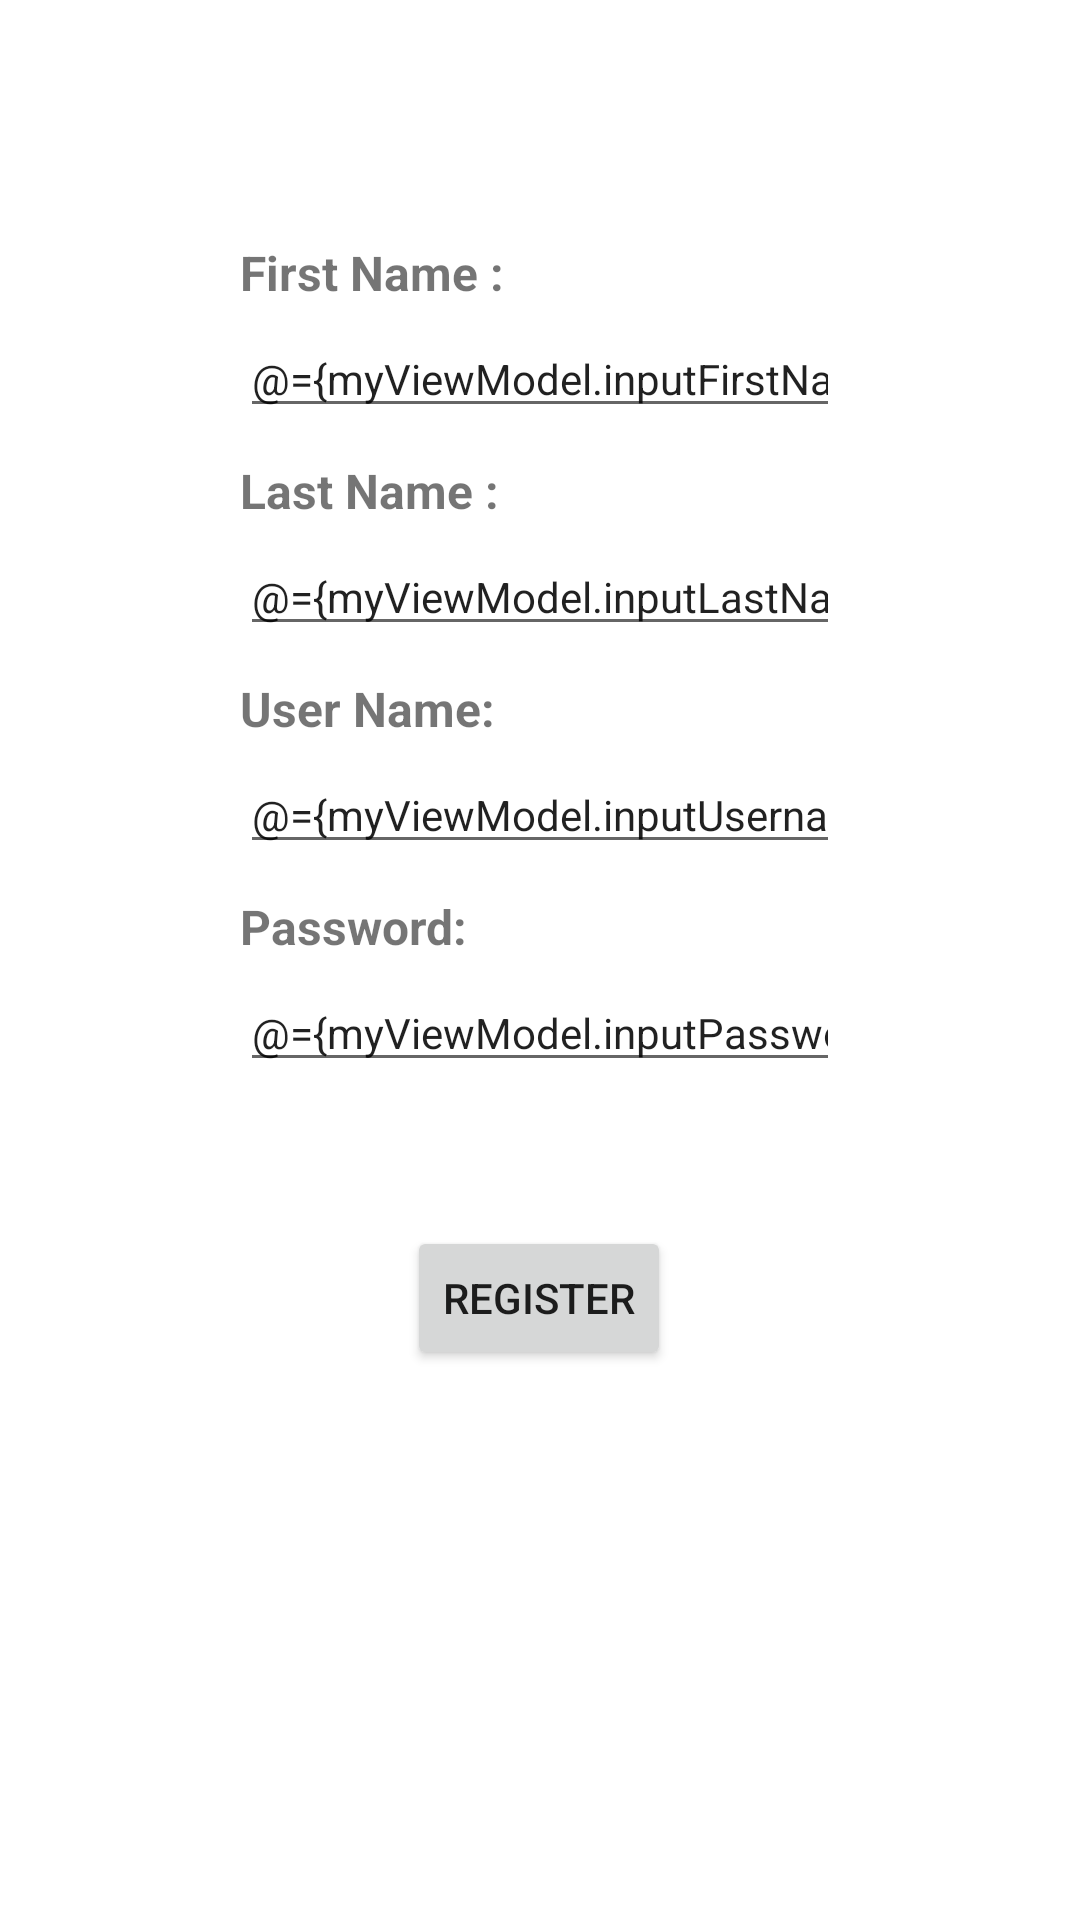

Here is an Android app screen rendered from its layout file. Give the layout XML and the strings, colors and styles it references.
<!-- AndroidManifest.xml: application theme Theme.Login -->
<!-- res/layout/fragment_register.xml -->
<?xml version="1.0" encoding="utf-8"?>
<layout xmlns:android="http://schemas.android.com/apk/res/android"
    xmlns:app="http://schemas.android.com/apk/res-auto"
    xmlns:tools="http://schemas.android.com/tools"
    tools:context="com.example.mydatabaseapp.register.RegisterFragment">

    <data>
        <variable
            name="myViewModel"
            type="com.example.usertaskapp.ui.loginandregister.register.RegisterViewModel" />
    </data>

    <androidx.constraintlayout.widget.ConstraintLayout
        android:layout_width="match_parent"
        android:layout_height="match_parent">

        <EditText
            android:id="@+id/secondNameTextField"
            style="@style/PlainTextStyle"
            android:layout_width="0dp"
            android:layout_height="wrap_content"
            android:layout_marginStart="80dp"
            android:layout_marginTop="5dp"
            android:layout_marginEnd="80dp"
            android:autofillHints=""
            android:ems="10"
            android:text="@={myViewModel.inputLastName}"
            android:hint="@string/SecondNameTextField"
            android:inputType="textPersonName"
            android:textAlignment="viewStart"
            android:textSize="14sp"
            app:layout_constraintEnd_toEndOf="parent"
            app:layout_constraintHorizontal_bias="0.5"
            app:layout_constraintStart_toStartOf="parent"
            app:layout_constraintTop_toBottomOf="@+id/secondNameText" />

        <TextView
            android:id="@+id/firstNameText"
            android:layout_width="0dp"
            android:layout_height="wrap_content"
            android:layout_marginStart="80dp"
            android:layout_marginTop="80dp"
            android:layout_marginEnd="80dp"
            android:text="@string/FirstNameText"
            android:textAlignment="viewStart"
            android:textSize="16sp"
            android:textStyle="bold"
            app:layout_constraintBottom_toTopOf="@+id/first_name_text_field"
            app:layout_constraintEnd_toEndOf="parent"
            app:layout_constraintHorizontal_bias="0.5"
            app:layout_constraintStart_toStartOf="parent"
            app:layout_constraintTop_toTopOf="parent" />

        <EditText
            android:id="@+id/first_name_text_field"
            style="@style/PlainTextStyle"
            android:layout_width="0dp"
            android:layout_height="wrap_content"
            android:layout_marginStart="80dp"
            android:layout_marginTop="5dp"
            android:layout_marginEnd="80dp"
            android:text="@={myViewModel.inputFirstName}"
            android:hint="@string/FirstNameTextField"
            android:importantForAutofill="no"
            android:textAlignment="viewStart"
            android:textSize="14sp"
            app:layout_constraintEnd_toEndOf="parent"
            app:layout_constraintHorizontal_bias="0.5"
            app:layout_constraintStart_toStartOf="parent"
            app:layout_constraintTop_toBottomOf="@+id/firstNameText" />

        <TextView
            android:id="@+id/secondNameText"
            android:layout_width="0dp"
            android:layout_height="wrap_content"
            android:layout_marginStart="80dp"
            android:layout_marginTop="10dp"
            android:layout_marginEnd="80dp"
            android:gravity="center_horizontal"
            android:text="@string/LastNameText"
            android:textAlignment="viewStart"
            android:textSize="16sp"
            android:textStyle="bold"
            app:layout_constraintEnd_toEndOf="parent"
            app:layout_constraintHorizontal_bias="0.5"
            app:layout_constraintStart_toStartOf="parent"
            app:layout_constraintTop_toBottomOf="@+id/first_name_text_field" />

        <TextView
            android:id="@+id/userNameTextView"
            android:layout_width="0dp"
            android:layout_height="wrap_content"
            android:layout_marginStart="80dp"
            android:layout_marginTop="10dp"
            android:layout_marginEnd="80dp"
            android:text="@string/UserNameTextView"
            android:textAlignment="viewStart"
            android:textSize="16sp"
            android:textStyle="bold"
            app:layout_constraintEnd_toEndOf="parent"
            app:layout_constraintHorizontal_bias="0.5"
            app:layout_constraintStart_toStartOf="parent"
            app:layout_constraintTop_toBottomOf="@+id/secondNameTextField" />

        <TextView
            android:id="@+id/passwordTextView"
            android:layout_width="0dp"
            android:layout_height="wrap_content"
            android:layout_marginStart="80dp"
            android:layout_marginTop="10dp"
            android:layout_marginEnd="80dp"
            android:text="@string/PasswordText"
            android:textAlignment="viewStart"
            android:textSize="16sp"
            android:textStyle="bold"
            app:layout_constraintEnd_toEndOf="parent"
            app:layout_constraintHorizontal_bias="0.0"
            app:layout_constraintStart_toStartOf="parent"
            app:layout_constraintTop_toBottomOf="@+id/userNameTextField" />

        <EditText
            android:id="@+id/userNameTextField"
            android:layout_width="0dp"
            android:layout_height="wrap_content"
            android:layout_marginStart="80dp"
            android:layout_marginTop="5dp"
            android:layout_marginEnd="80dp"
            android:ems="10"
            android:hint="@string/UsernameTextField"
            android:importantForAutofill="no"
            android:inputType="textPersonName"
            android:text="@={myViewModel.inputUsername}"
            android:textSize="14sp"
            app:layout_constraintEnd_toEndOf="parent"
            app:layout_constraintStart_toStartOf="parent"
            app:layout_constraintTop_toBottomOf="@+id/userNameTextView" />

        <EditText
            android:id="@+id/passwordTextField"
            android:layout_width="0dp"
            android:layout_height="wrap_content"
            android:layout_marginStart="80dp"
            android:layout_marginTop="5dp"
            android:layout_marginEnd="80dp"
            android:ems="10"
            android:hint="@string/PasswordTextFiels"
            android:importantForAutofill="no"
            android:inputType="textPersonName"
            android:text="@={myViewModel.inputPassword}"
            android:textSize="14sp"
            app:layout_constraintEnd_toEndOf="parent"
            app:layout_constraintHorizontal_bias="0.0"
            app:layout_constraintStart_toStartOf="parent"
            app:layout_constraintTop_toBottomOf="@+id/passwordTextView" />

        <Button
            android:id="@+id/submitButton"
            android:layout_width="wrap_content"
            android:layout_height="wrap_content"
            android:layout_marginStart="16dp"
            android:layout_marginTop="48dp"
            android:layout_marginEnd="16dp"
            android:onClick="@{()->myViewModel.saveNewUser()}"
            android:text="@string/submitButton"
            app:layout_constraintEnd_toEndOf="parent"
            app:layout_constraintHorizontal_bias="0.498"
            app:layout_constraintStart_toStartOf="parent"
            app:layout_constraintTop_toBottomOf="@+id/passwordTextField" />

    </androidx.constraintlayout.widget.ConstraintLayout>


</layout>
<!-- resources referenced by this layout -->
<resources>
  <string name="FirstNameText">First Name :</string>
  <string name="FirstNameTextField">Enter First Name</string>
  <string name="LastNameText">Last Name :</string>
  <string name="PasswordText">Password:</string>
  <string name="PasswordTextFiels">Enter Password</string>
  <string name="SecondNameTextField">Enter Second Name</string>
  <string name="UserNameTextView">User Name:</string>
  <string name="UsernameTextField">Enter User Name</string>
  <string name="submitButton">Register</string>
  <style name="PlainTextStyle">
          <item name="android:ems">10</item>
          <item name="android:gravity">center_horizontal</item>
          <item name="android:inputType">textPersonName</item>
      </style>
  <style name="Theme.Login" parent="Theme.MaterialComponents.DayNight.DarkActionBar">
          
          <item name="colorPrimary">#000000</item>
          <item name="colorPrimaryVariant">@color/black</item>
          <item name="colorOnPrimary">@color/white</item>
          
          <item name="colorSecondary">#000000</item>
          <item name="colorSecondaryVariant">@color/white</item>
          <item name="colorOnSecondary">@color/black</item>
          
          <item name="android:statusBarColor" tools:targetApi="l">?attr/colorPrimaryVariant</item>
          
      </style>
  <!-- not gathered from this repository: default colours our renderer supplied (Android Studio template values) -->
  <color name="black">#FF000000</color>
  <color name="white">#FFFFFFFF</color>
</resources>
